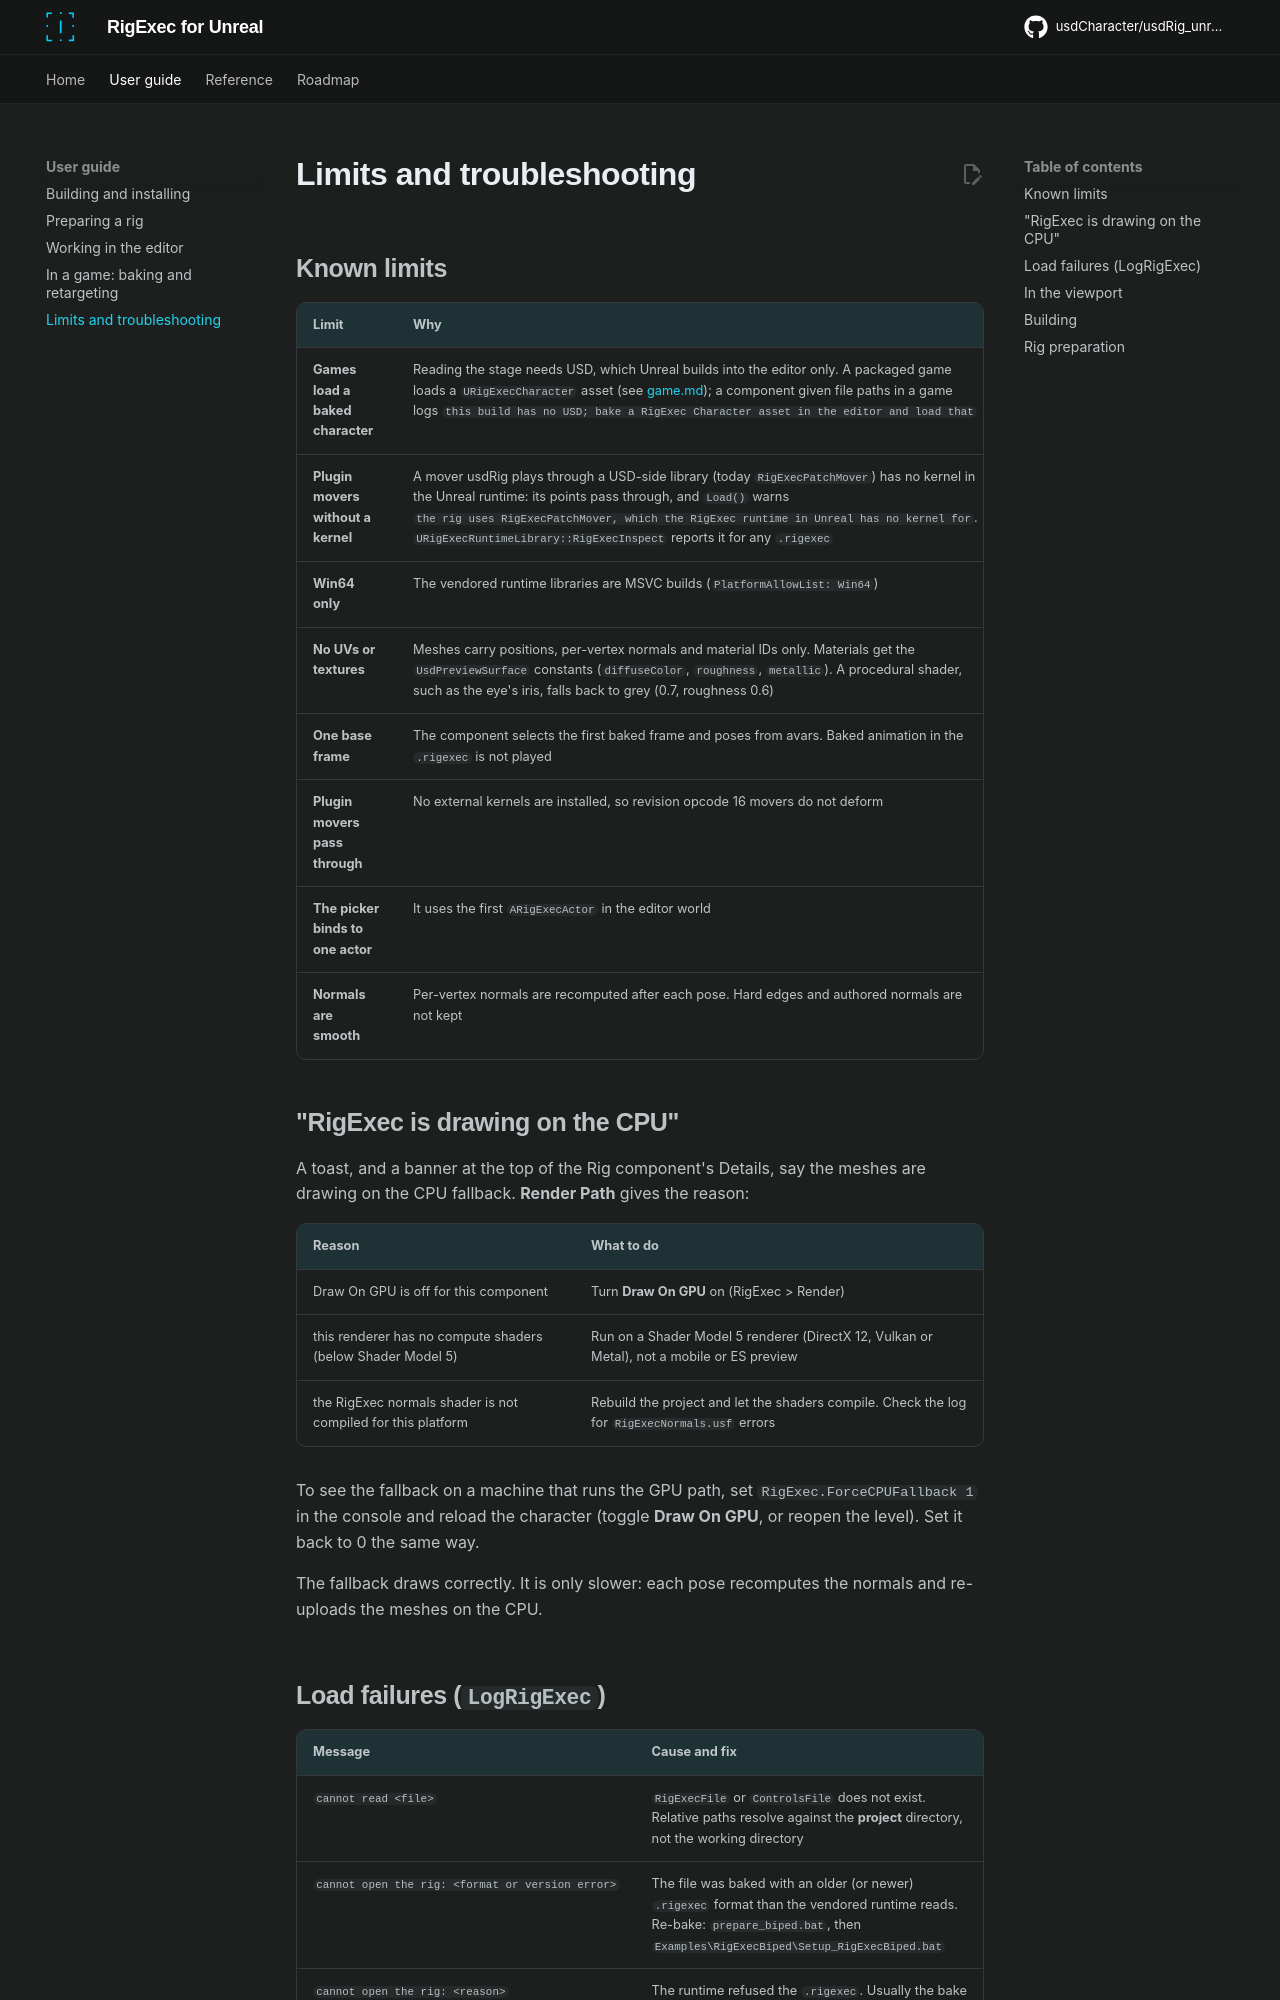

repository: usdCharacter/usdRig_unreal · page: troubleshooting/index.html · generator: mkdocs

# Limits and troubleshooting

## Known limits

| Limit | Why |
| --- | --- |
| **Games load a baked character** | Reading the stage needs USD, which Unreal builds into the editor only. A packaged game loads a `URigExecCharacter` asset (see [game.md](game.md)); a component given file paths in a game logs `this build has no USD; bake a RigExec Character asset in the editor and load that` |
| **Plugin movers without a kernel** | A mover usdRig plays through a USD-side library (today `RigExecPatchMover`) has no kernel in the Unreal runtime: its points pass through, and `Load()` warns `the rig uses RigExecPatchMover, which the RigExec runtime in Unreal has no kernel for`. `URigExecRuntimeLibrary::RigExecInspect` reports it for any `.rigexec` |
| **Win64 only** | The vendored runtime libraries are MSVC builds (`PlatformAllowList: Win64`) |
| **No UVs or textures** | Meshes carry positions, per-vertex normals and material IDs only. Materials get the `UsdPreviewSurface` constants (`diffuseColor`, `roughness`, `metallic`). A procedural shader, such as the eye's iris, falls back to grey (0.7, roughness 0.6) |
| **One base frame** | The component selects the first baked frame and poses from avars. Baked animation in the `.rigexec` is not played |
| **Plugin movers pass through** | No external kernels are installed, so revision opcode 16 movers do not deform |
| **The picker binds to one actor** | It uses the first `ARigExecActor` in the editor world |
| **Normals are smooth** | Per-vertex normals are recomputed after each pose. Hard edges and authored normals are not kept |

## "RigExec is drawing on the CPU"

A toast, and a banner at the top of the Rig component's Details, say the meshes are drawing on the CPU
fallback. **Render Path** gives the reason:

| Reason | What to do |
| --- | --- |
| Draw On GPU is off for this component | Turn **Draw On GPU** on (RigExec > Render) |
| this renderer has no compute shaders (below Shader Model 5) | Run on a Shader Model 5 renderer (DirectX 12, Vulkan or Metal), not a mobile or ES preview |
| the RigExec normals shader is not compiled for this platform | Rebuild the project and let the shaders compile. Check the log for `RigExecNormals.usf` errors |

To see the fallback on a machine that runs the GPU path, set `RigExec.ForceCPUFallback 1` in the console and
reload the character (toggle **Draw On GPU**, or reopen the level). Set it back to 0 the same way.

The fallback draws correctly. It is only slower: each pose recomputes the normals and re-uploads the meshes on
the CPU.
